Image classification data set "Zeytin_224x224_Augmented" (omersuyank/OliveDiseases on GitHub). Class labels (3): kus gozu mantari, pas akari, saglikli.

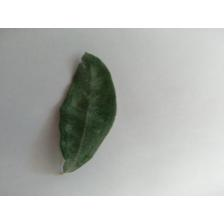
Label: pas akari

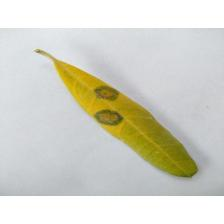
Label: kus gozu mantari

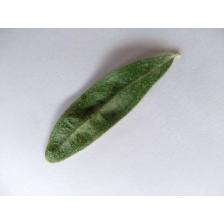
Label: pas akari

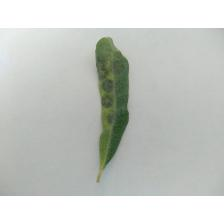
Label: kus gozu mantari

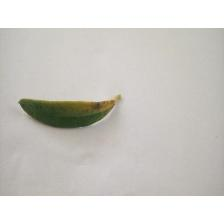
Label: kus gozu mantari

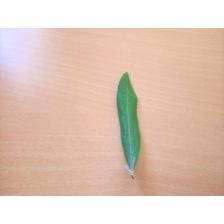
Label: saglikli
